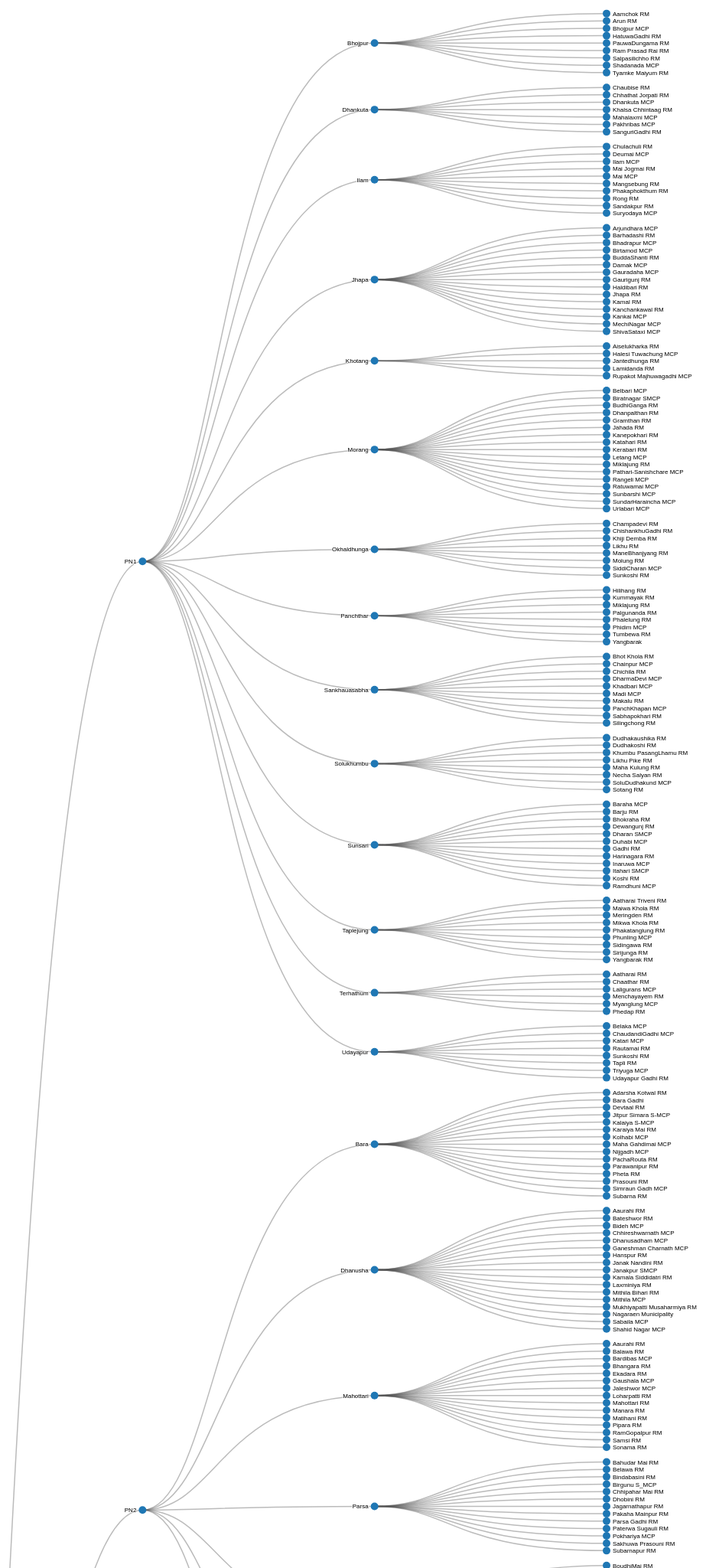
D3 v4 page, settled after 480 driven frames (8 s of simulated time); the page loaded 1 data file(s).



var svg = d3.select("svg"),
    width = +svg.attr("width"),
    height = +svg.attr("height"),
    g = svg.append("g").attr("transform", "translate(90,0)");

var tree = d3.cluster()
    .size([height , width - 650])

var stratify = d3.stratify()
    .parentId(function(d) { return d.id.substring(0, d.id.lastIndexOf(".")); });

d3.csv("nepaltree.csv", function(error, data) {
  if (error) throw error;

  var root = stratify(data)
      .sort(function(a, b) { return (a.height - b.height) || a.id.localeCompare(b.id); });

  tree(root);

  var link = g.selectAll(".link")
      .data(root.descendants().slice(1))
    .enter().append("path")
      .attr("class", "link")
      .attr("d", function(d) {
        return "M" + d.y + "," + d.x
            + "C" + (d.parent.y + 100) + "," + d.x
            + " " + (d.parent.y + 100) + "," + d.parent.x
            + " " + d.parent.y + "," + d.parent.x;
      });

  var node = g.selectAll(".node")
      .data(root.descendants())
    .enter().append("g")
      .attr("class", function(d) { return "node" + (d.children ? " node--internal" : " node--leaf"); })
      .attr("transform", function(d) { return "translate(" + d.y + "," + d.x + ")"; })

  node.append("circle")
      .attr("r", 5)
      .style("fill", function (d) { return '#1f77b4'; });

  node.append("text")
      .attr("dy", 3)
      .attr("x", function(d) { return d.children ? -8 : 8; })
      .style("text-anchor", function(d) { return d.children ? "end" : "start"; })
      .text(function(d) { return d.id.substring(d.id.lastIndexOf(".") + 1); });
});



### data: nepaltree.csv
id, value
Nepal, 1
Nepal.PN1, 1.1
Nepal.PN1.Bhojpur, 1.2.1
Nepal.PN1.Bhojpur.Bhojpur MCP, 1.2.2.2
Nepal.PN1.Bhojpur.Shadanada MCP, 1.2.2.2
Nepal.PN1.Bhojpur.Tyamke Maiyum RM, 1.2.2.2
Nepal.PN1.Bhojpur.Ram Prasad Rai RM, 1.2.2.2
Nepal.PN1.Bhojpur.Arun RM, 1.2.2.2
Nepal.PN1.Bhojpur.PauwaDungama RM, 1.2.2.2
Nepal.PN1.Bhojpur.Salpasilichho RM, 1.2.2.2
Nepal.PN1.Bhojpur.Aamchok RM, 1.2.2.2
Nepal.PN1.Bhojpur.HatuwaGadhi RM, 1.2.2.2
Nepal.PN1.Dhankuta, 1.2.2
Nepal.PN1.Dhankuta.Pakhribas MCP, 1.2.3.3
Nepal.PN1.Dhankuta.Dhankuta MCP, 1.2.3.3
Nepal.PN1.Dhankuta.Mahalaxmi MCP, 1.2.3.3
Nepal.PN1.Dhankuta.SanguriGadhi RM, 1.2.3.3
Nepal.PN1.Dhankuta.Khalsa Chhintaag RM, 1.2.3.3
Nepal.PN1.Dhankuta.Chhathat Jorpati RM, 1.2.3.3
Nepal.PN1.Dhankuta.Chaubise RM, 1.2.3.3
Nepal.PN1.Ilam, 1.2.3
Nepal.PN1.Ilam.Ilam MCP, 1.2.4.4
Nepal.PN1.Ilam.Deumai MCP, 1.2.4.4
Nepal.PN1.Ilam.Mai MCP, 1.2.4.4
Nepal.PN1.Ilam.Suryodaya MCP, 1.2.4.4
Nepal.PN1.Ilam.Phakaphokthum RM, 1.2.4.4
Nepal.PN1.Ilam.Chulachuli RM, 1.2.4.4
Nepal.PN1.Ilam.Mai Jogmai RM, 1.2.4.4
Nepal.PN1.Ilam.Mangsebung RM, 1.2.4.4
Nepal.PN1.Ilam.Rong RM, 1.2.4.4
Nepal.PN1.Ilam.Sandakpur RM, 1.2.4.4
Nepal.PN1.Jhapa, 1.2.4
Nepal.PN1.Jhapa.MechiNagar MCP, 1.2.5.5
Nepal.PN1.Jhapa.Damak MCP, 1.2.5.5
Nepal.PN1.Jhapa.Kankai MCP, 1.2.5.5
Nepal.PN1.Jhapa.Bhadrapur MCP, 1.2.5.5
Nepal.PN1.Jhapa.Arjundhara MCP, 1.2.5.5
Nepal.PN1.Jhapa.ShivaSataxi MCP, 1.2.5.5
Nepal.PN1.Jhapa.Gauradaha MCP, 1.2.5.5
Nepal.PN1.Jhapa.Birtamod MCP, 1.2.5.5
Nepal.PN1.Jhapa.Kamal RM, 1.2.5.5
Nepal.PN1.Jhapa.Gaurigunj RM, 1.2.5.5
Nepal.PN1.Jhapa.Barhadashi RM, 1.2.5.5
Nepal.PN1.Jhapa.Jhapa RM, 1.2.5.5
Nepal.PN1.Jhapa.BuddaShanti RM, 1.2.5.5
Nepal.PN1.Jhapa.Haldibari RM, 1.2.5.5
Nepal.PN1.Jhapa.Kanchankawal RM, 1.2.5.5
Nepal.PN1.Khotang, 1.2.5
Nepal.PN1.Khotang.Halesi Tuwachung MCP, 1.2.6.6
Nepal.PN1.Khotang.Rupakot Majhuwagadhi M…, 1.2.6.6
Nepal.PN1.Khotang.Aiselukharka RM, 1.2.6.6
Nepal.PN1.Khotang.Lamidanda RM, 1.2.6.6
Nepal.PN1.Khotang.Jantedhunga RM, 1.2.6.6
Nepal.PN1.Morang, 1.2.6
Nepal.PN1.Morang.Biratnagar SMCP, 1.2.7.7
Nepal.PN1.Morang.Belbari MCP, 1.2.7.7
Nepal.PN1.Morang.Letang MCP, 1.2.7.7
Nepal.PN1.Morang.Pathari-Sanishchare MCP, 1.2.7.7
Nepal.PN1.Morang.Rangeli MCP, 1.2.7.7
Nepal.PN1.Morang.Ratuwamai MCP, 1.2.7.7
... 725 more rows